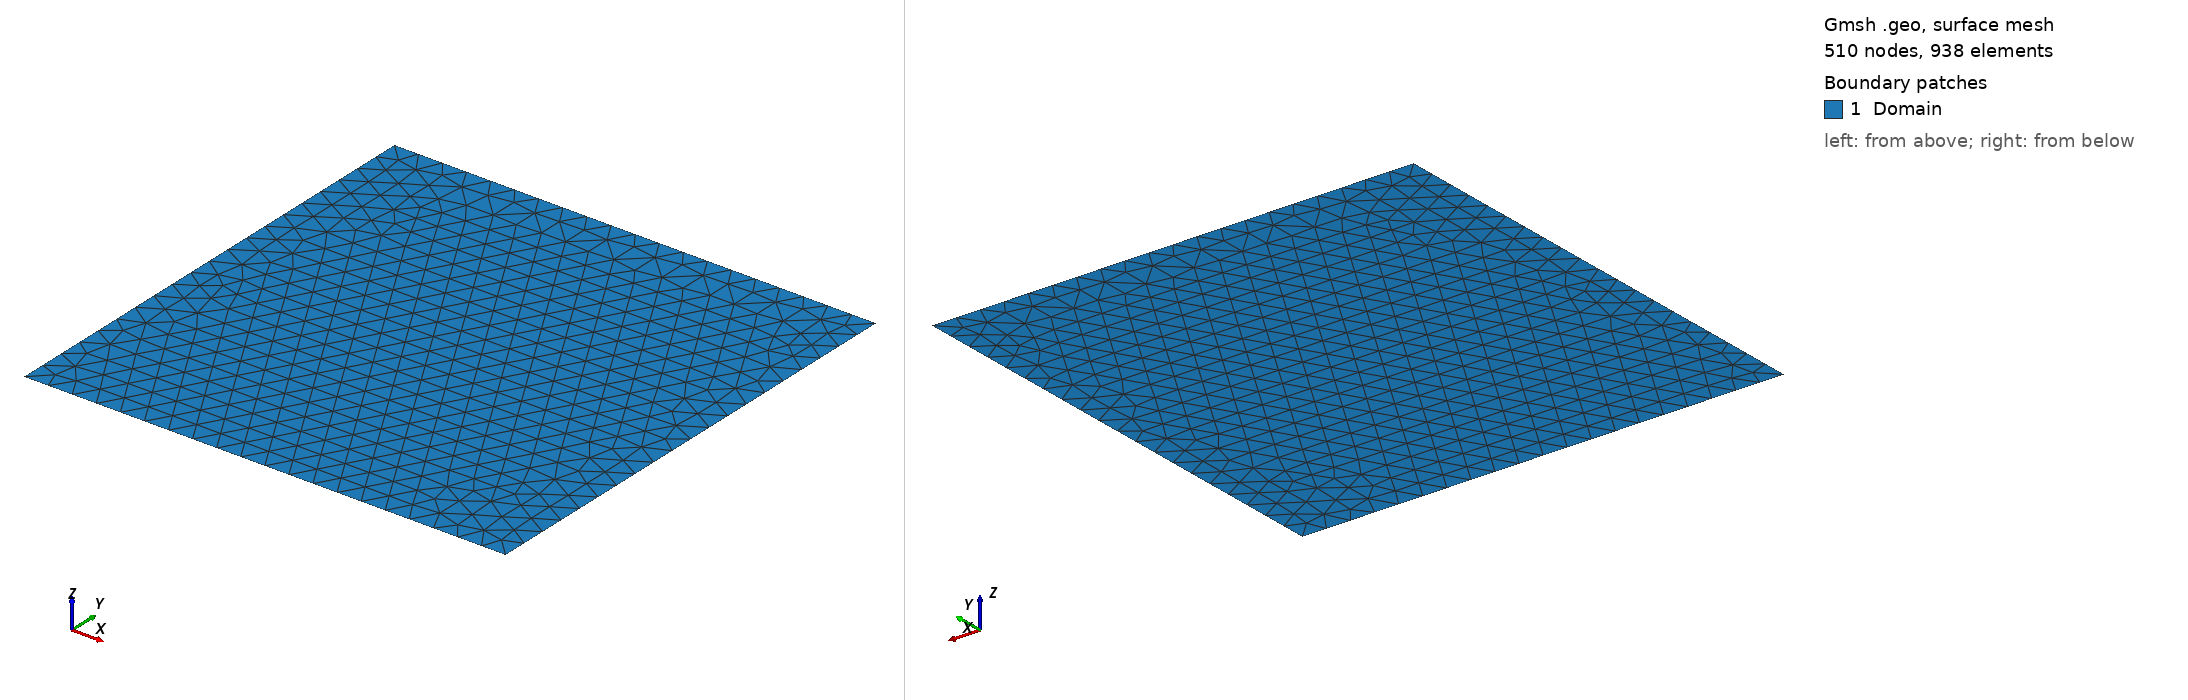

Gmsh geometry script, surface-meshed: 510 nodes, 938 surface elements. Boundary patches (legend numbers): 1 Domain. Left view from above one corner, right view from below the opposite corner. Legend entries are the model's physical surfaces. The drawing asked Gmsh for element sizes between 1% and 20% of the model's largest extent; the script's own settings can give other sizes.

=== square_swib_bis.geo (drawn) ===
h = 0.05;
// Laisser les deux première lignes vides.
//h=0.1;
//h=0.05;
//h=0.025;
//h=0.0125;
//h=0.00625;
//+
SetFactory("OpenCASCADE");
Mesh.CharacteristicLengthMax = h;
Mesh.CharacteristicLengthMin = h;
// Définition des points aux coins du carré
Point(1) = {0, 0, 0, h};
Point(2) = {1, 0, 0, h};
Point(3) = {1, 1, 0, h};
Point(4) = {0, 1, 0, h};

// Lignes reliant les points
Line(1) = {1, 2};
Line(2) = {2, 3};
Line(3) = {3, 4};
Line(4) = {4, 1};

// Boucle fermée
Line Loop(5) = {1, 2, 3, 4};

// Surface plane
Plane Surface(6) = {5};

// Groupes physiques pour les côtés
Physical Line("Bottom") = {1};
Physical Line("Right")  = {2};
Physical Line("Top")    = {3};
Physical Line("Left")   = {4};
Physical Surface("Domain") = {6};
